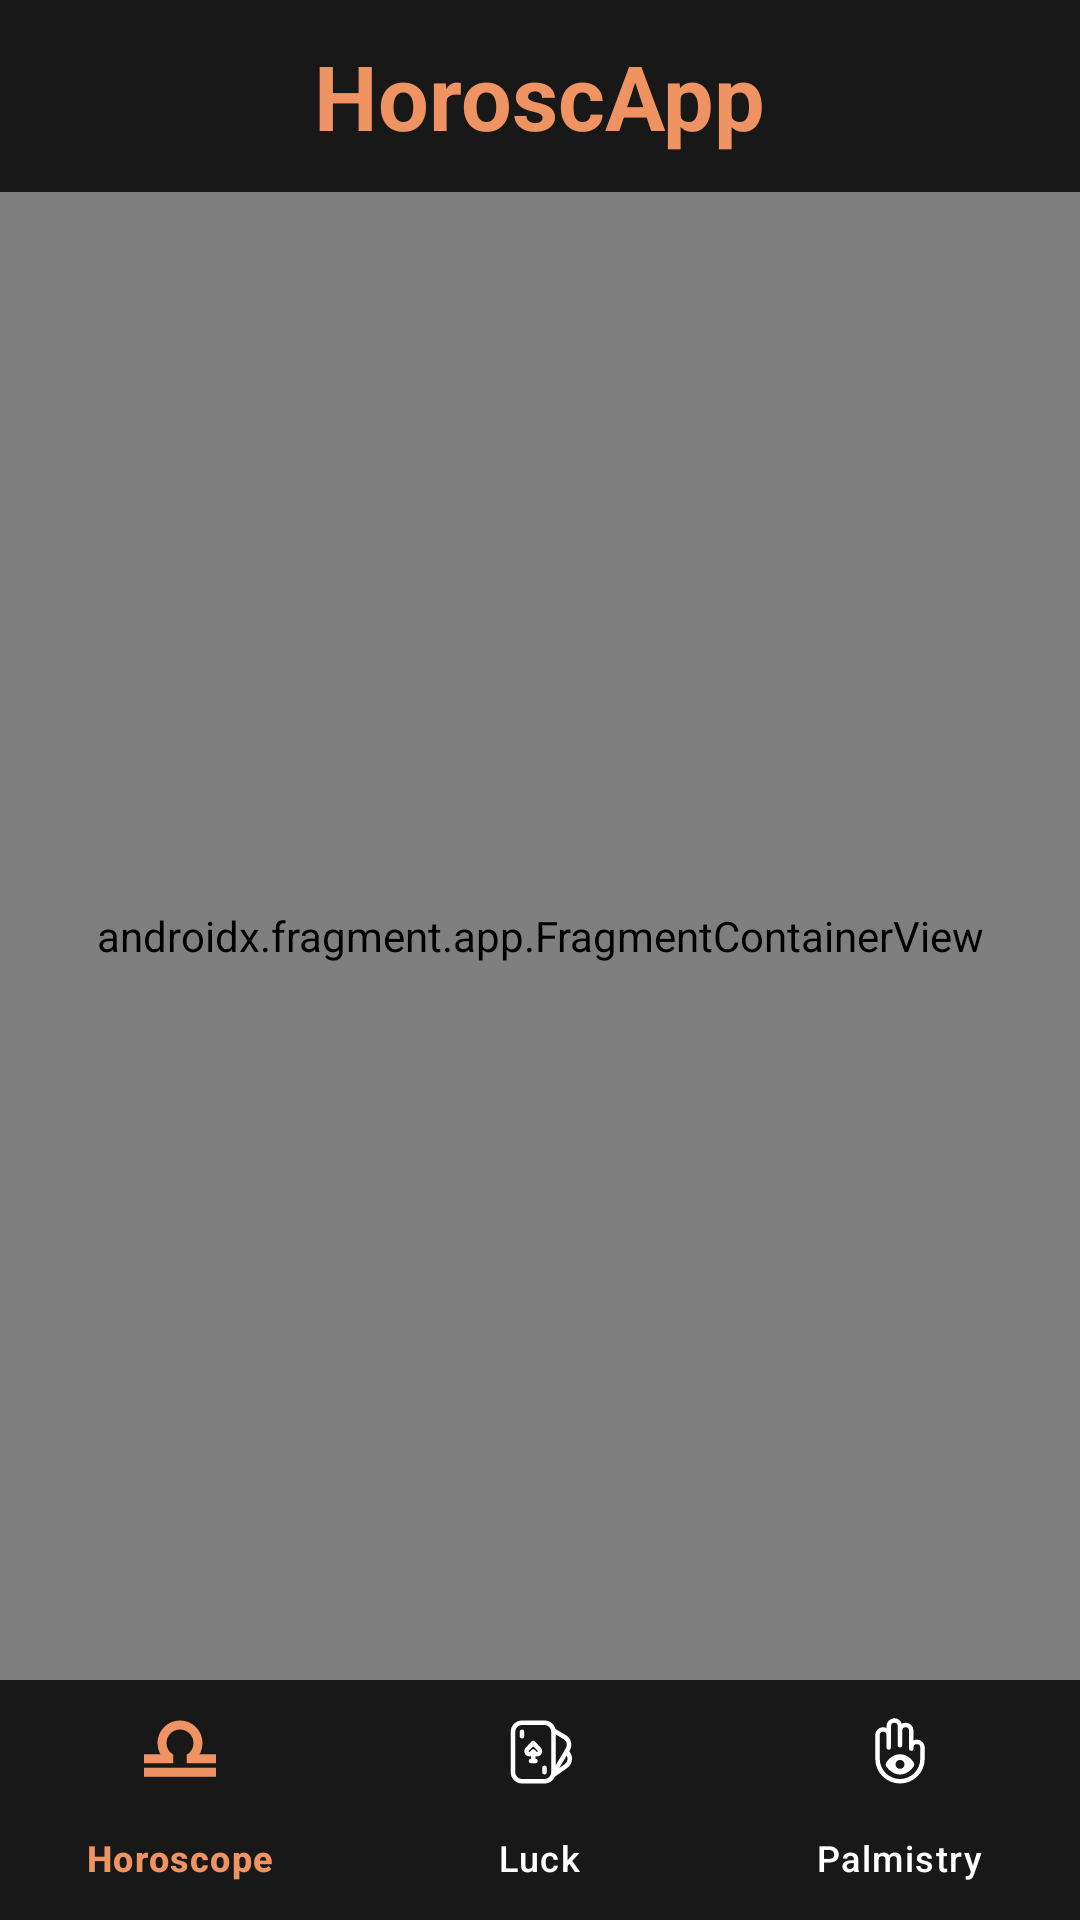

Produce the Android XML layout that renders to this screen, including the resource entries it uses.
<!-- AndroidManifest.xml: application theme Theme.HoroscApp -->
<!-- res/layout/activity_main.xml -->
<?xml version="1.0" encoding="utf-8"?>
<androidx.constraintlayout.widget.ConstraintLayout xmlns:android="http://schemas.android.com/apk/res/android"
    xmlns:app="http://schemas.android.com/apk/res-auto"
    xmlns:tools="http://schemas.android.com/tools"
    android:layout_width="match_parent"
    android:layout_height="match_parent"
    tools:context=".iu.home.MainActivity">

    <FrameLayout
        android:id="@+id/toolBar"
        android:layout_width="0dp"
        android:layout_height="?attr/actionBarSize"
        android:background="@color/primaryDark"
        app:layout_constraintEnd_toEndOf="parent"
        app:layout_constraintStart_toStartOf="parent"
        app:layout_constraintTop_toTopOf="parent">

        <TextView
            android:id="@+id/textView"
            android:layout_width="wrap_content"
            android:layout_height="wrap_content"
            android:layout_gravity="center"
            android:text="@string/app_name"
            style="@style/title" />
    </FrameLayout>

    <androidx.fragment.app.FragmentContainerView
        android:id="@+id/fragmentContainerView"
        android:name="androidx.navigation.fragment.NavHostFragment"
        android:layout_width="0dp"
        android:layout_height="0dp"
        app:defaultNavHost="true"
        app:layout_constraintBottom_toTopOf="@+id/bottomNavView"
        app:layout_constraintEnd_toEndOf="parent"
        app:layout_constraintStart_toStartOf="parent"
        app:layout_constraintTop_toBottomOf="@+id/toolBar"
        app:navGraph="@navigation/main_graph" />

    <com.google.android.material.bottomnavigation.BottomNavigationView
        android:background="@color/primaryDark"
        android:id="@+id/bottomNavView"
        android:layout_width="match_parent"
        android:layout_height="wrap_content"
        app:itemIconTint="@color/bottom_nav_selector"
        app:itemTextColor="@color/bottom_nav_selector"
        app:itemActiveIndicatorStyle="@null"
        app:layout_constraintBottom_toBottomOf="parent"
        app:layout_constraintStart_toStartOf="parent"
        app:menu="@menu/bottom_menu" />


</androidx.constraintlayout.widget.ConstraintLayout>
<!-- resources referenced by this layout -->
<resources>
  <color name="primaryDark">#181818</color>
  <string name="app_name">HoroscApp</string>
  <style name="title">
          <item name="android:textStyle">bold</item>
          <item name="android:textSize">30sp</item>
          <item name="android:textColor">@color/secondary</item>
      </style>
  <style name="Theme.HoroscApp" parent="Base.Theme.HoroscApp" />
  <color name="secondary">#EE9361</color>
  <style name="Base.Theme.HoroscApp" parent="Theme.Material3.DayNight.NoActionBar">
  
          <item name="android:statusBarColor">@color/secondary</item>
  
          
          
      </style>
</resources>
